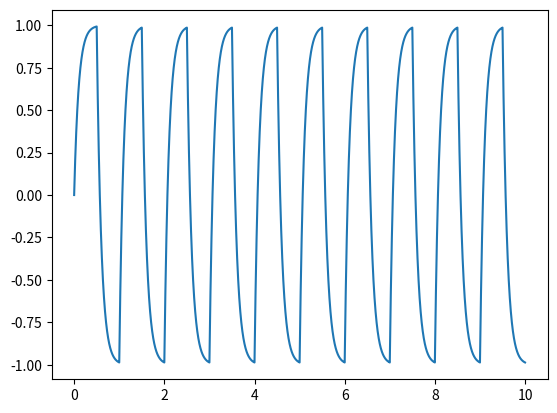

This chart was generated by the following Python code:
import numpy as np
import matplotlib.pyplot as plt

RC = 0.1
Vout_initial = 0 # at t=0
h = 0.00001
t_array = np.arange(0,10,h)

def Vin(t):
    if (np.floor(2*t)) % 2 == 0:
        return 1
    else:
        return -1

#for t=0
#vout = 0 + h * ((1/RC)*Vin(0) - 0)

Vout = np.zeros(len(t_array)+1)
for i,t in enumerate (t_array):
    Vout[i+1] = Vout[i] + h * ((1/RC)*(Vin(t) - Vout[i]))

Vout = np.delete(Vout, len(t_array))
plt.plot(t_array,Vout)
plt.show()
